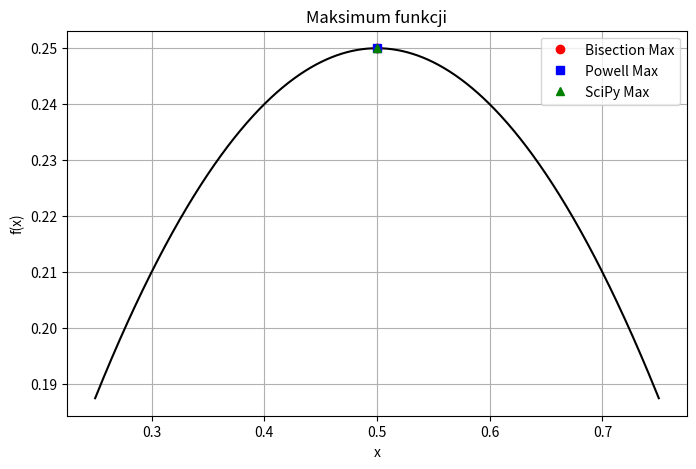
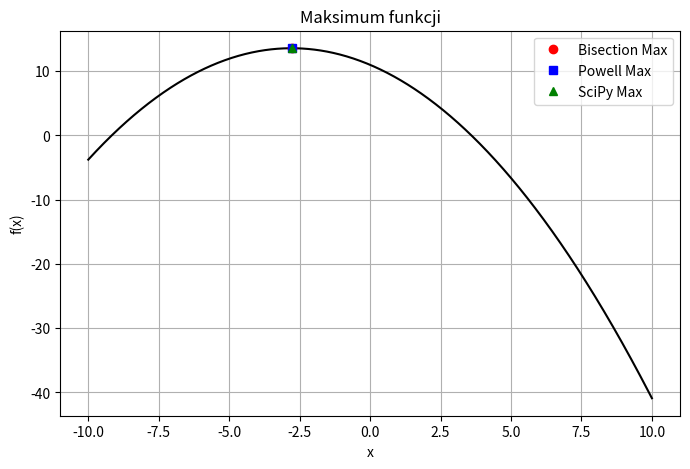
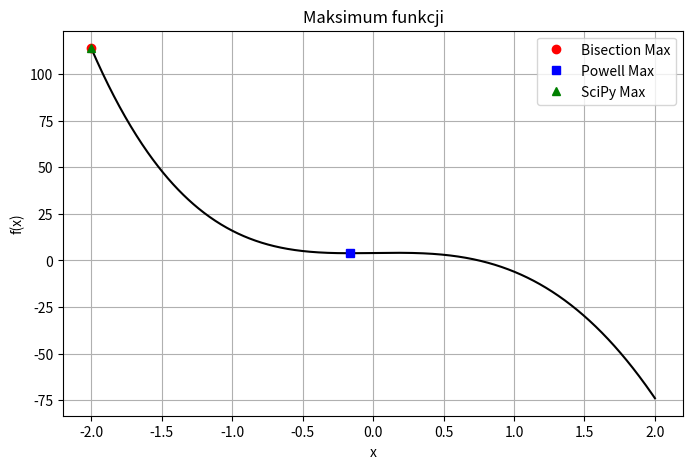
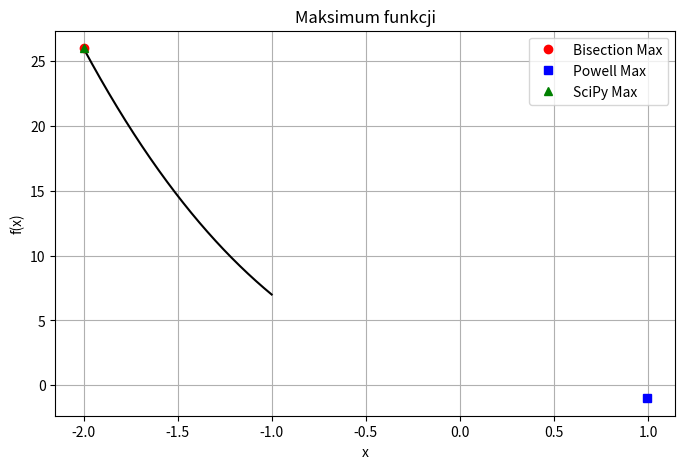

Recreate these plots in Python, in order.
import time
import matplotlib.pyplot as plt
import numpy as np
from scipy.optimize import minimize_scalar



def derivative(f, x, h=1e-5):
    return (f(x + h) - f(x - h)) / (2 * h)

def derivative_2(f, x, h=1e-5):
    return (f(x + h) - 2*f(x) + f(x - h)) / (h ** 2)

def bisection_max(f, a, b, epsilon=1e-5):
    start_time = time.time()
    iterations = 0

    if derivative(f, a) <= 0 or derivative(f, b) >= 0:
        result = (a, iterations) if f(a) > f(b) else (b, iterations)
        elapsed_time = time.time() - start_time
        return (result[0], result[1], elapsed_time)

    while (b - a) > epsilon:
        iterations += 1
        L = b - a
        x1 = a + 0.25 * L
        x2 = b - 0.25 * L

        if f(x1) < f(x2):
            a = x1
        else:
            b = x2

        xm = (a + b) / 2
        if abs(derivative(f, xm)) < epsilon:
            break

    elapsed_time = time.time() - start_time
    return ((a + b) / 2, iterations, elapsed_time)

def powell_quadratic_approx(f, a, b, epsilon=1e-5):
    start_time = time.time()
    iterations = 0
    x1 = a
    x3 = b
    x2 = (x1 + x3) / 2
    delta = x2 - x1

    while (x3 - x1) > epsilon:
        iterations += 1
        f1, f2, f3 = f(x1), f(x2), f(x3)
        N = f3 - f1
        D = f1 - 2*f2 + f3
        if D == 0:
            break

        x_new = x2 - 0.5 * delta * (N / D)

        x1 = x_new - delta / 2
        x2 = x_new
        x3 = x_new + delta / 2
        delta /= 2

        if abs(derivative(f, x2)) < epsilon:
            break

    elapsed_time = time.time() - start_time
    return (x2, iterations, elapsed_time)



def validate_maximum(f, a, b, x, epsilon=1e-4):
    d1 = derivative(f, x)
    d2 = derivative_2(f, x)

    if not (a <= x <= b):
        print(f"nie leży w przedziale [{a}, {b}]")
    if abs(d1) >= epsilon:
        print(f"f'(x) = nie jest bliskie zeru")
    if d2 >= 0:
        print(f'f"(x) = nie jest mniejsze od 0')

def compare_methods(f, a, b, epsilon=1e-4):
    print()

    max_bisection, iter_bis, time_bis = bisection_max(f, a, b, epsilon)
    max_powell, iter_pow, time_pow = powell_quadratic_approx(f, a, b, epsilon)

    result = minimize_scalar(lambda x: -f(x), bounds=(a, b), method='bounded')
    max_true = result.x

    print(f"Bisection: max = {max_bisection:.6f}, iteracje = {iter_bis}, czas = {time_bis:.11f} s, błąd = {abs(max_bisection - max_true):.2e}")
    validate_maximum(f,a,b,max_bisection)

    print(f"Powell   : max = {max_powell:.6f}, iteracje = {iter_pow}, czas = {time_pow:.11f} s, błąd = {abs(max_powell - max_true):.2e}")
    validate_maximum(f,a,b,max_powell)

    print(f"SciPy    : max = {max_true:.6f}")

    return (max_bisection, max_powell, max_true)

def plot_function_with_extrema(f, a, b, max_bis, max_pow, max_true):
    x = np.linspace(a, b, 1000)
    y = [f(val) for val in x]

    plt.figure(figsize=(8, 5))
    plt.plot(x, y, color='black')

    plt.plot(max_bis, f(max_bis), 'ro', label='Bisection Max')
    plt.plot(max_pow, f(max_pow), 'bs', label='Powell Max')
    plt.plot(max_true, f(max_true), 'g^', label='SciPy Max')

    plt.title(f'Maksimum funkcji')
    plt.xlabel('x')
    plt.ylabel('f(x)')
    plt.grid(True)
    plt.legend()
    plt.show()



def f1(x): return -x**2 + x
def f2(x): return -1/3 * x**2 - 13/7 * x + 11
def f3(x): return x**4 - 12*x**3 + x + 4
def f4(x): return -x**3 + 3*x**2 - 3*x



if __name__ == '__main__':
    test_functions = [
        (f1, 0.25, 0.75),
        (f2, -10, 10),
        (f3, -2, 2),
        (f4, -2, -1)
    ]

    for func, a, b in test_functions:
        max_bis, max_pow, max_true = compare_methods(func, a, b)
        plot_function_with_extrema(func, a, b, max_bis, max_pow, max_true)
